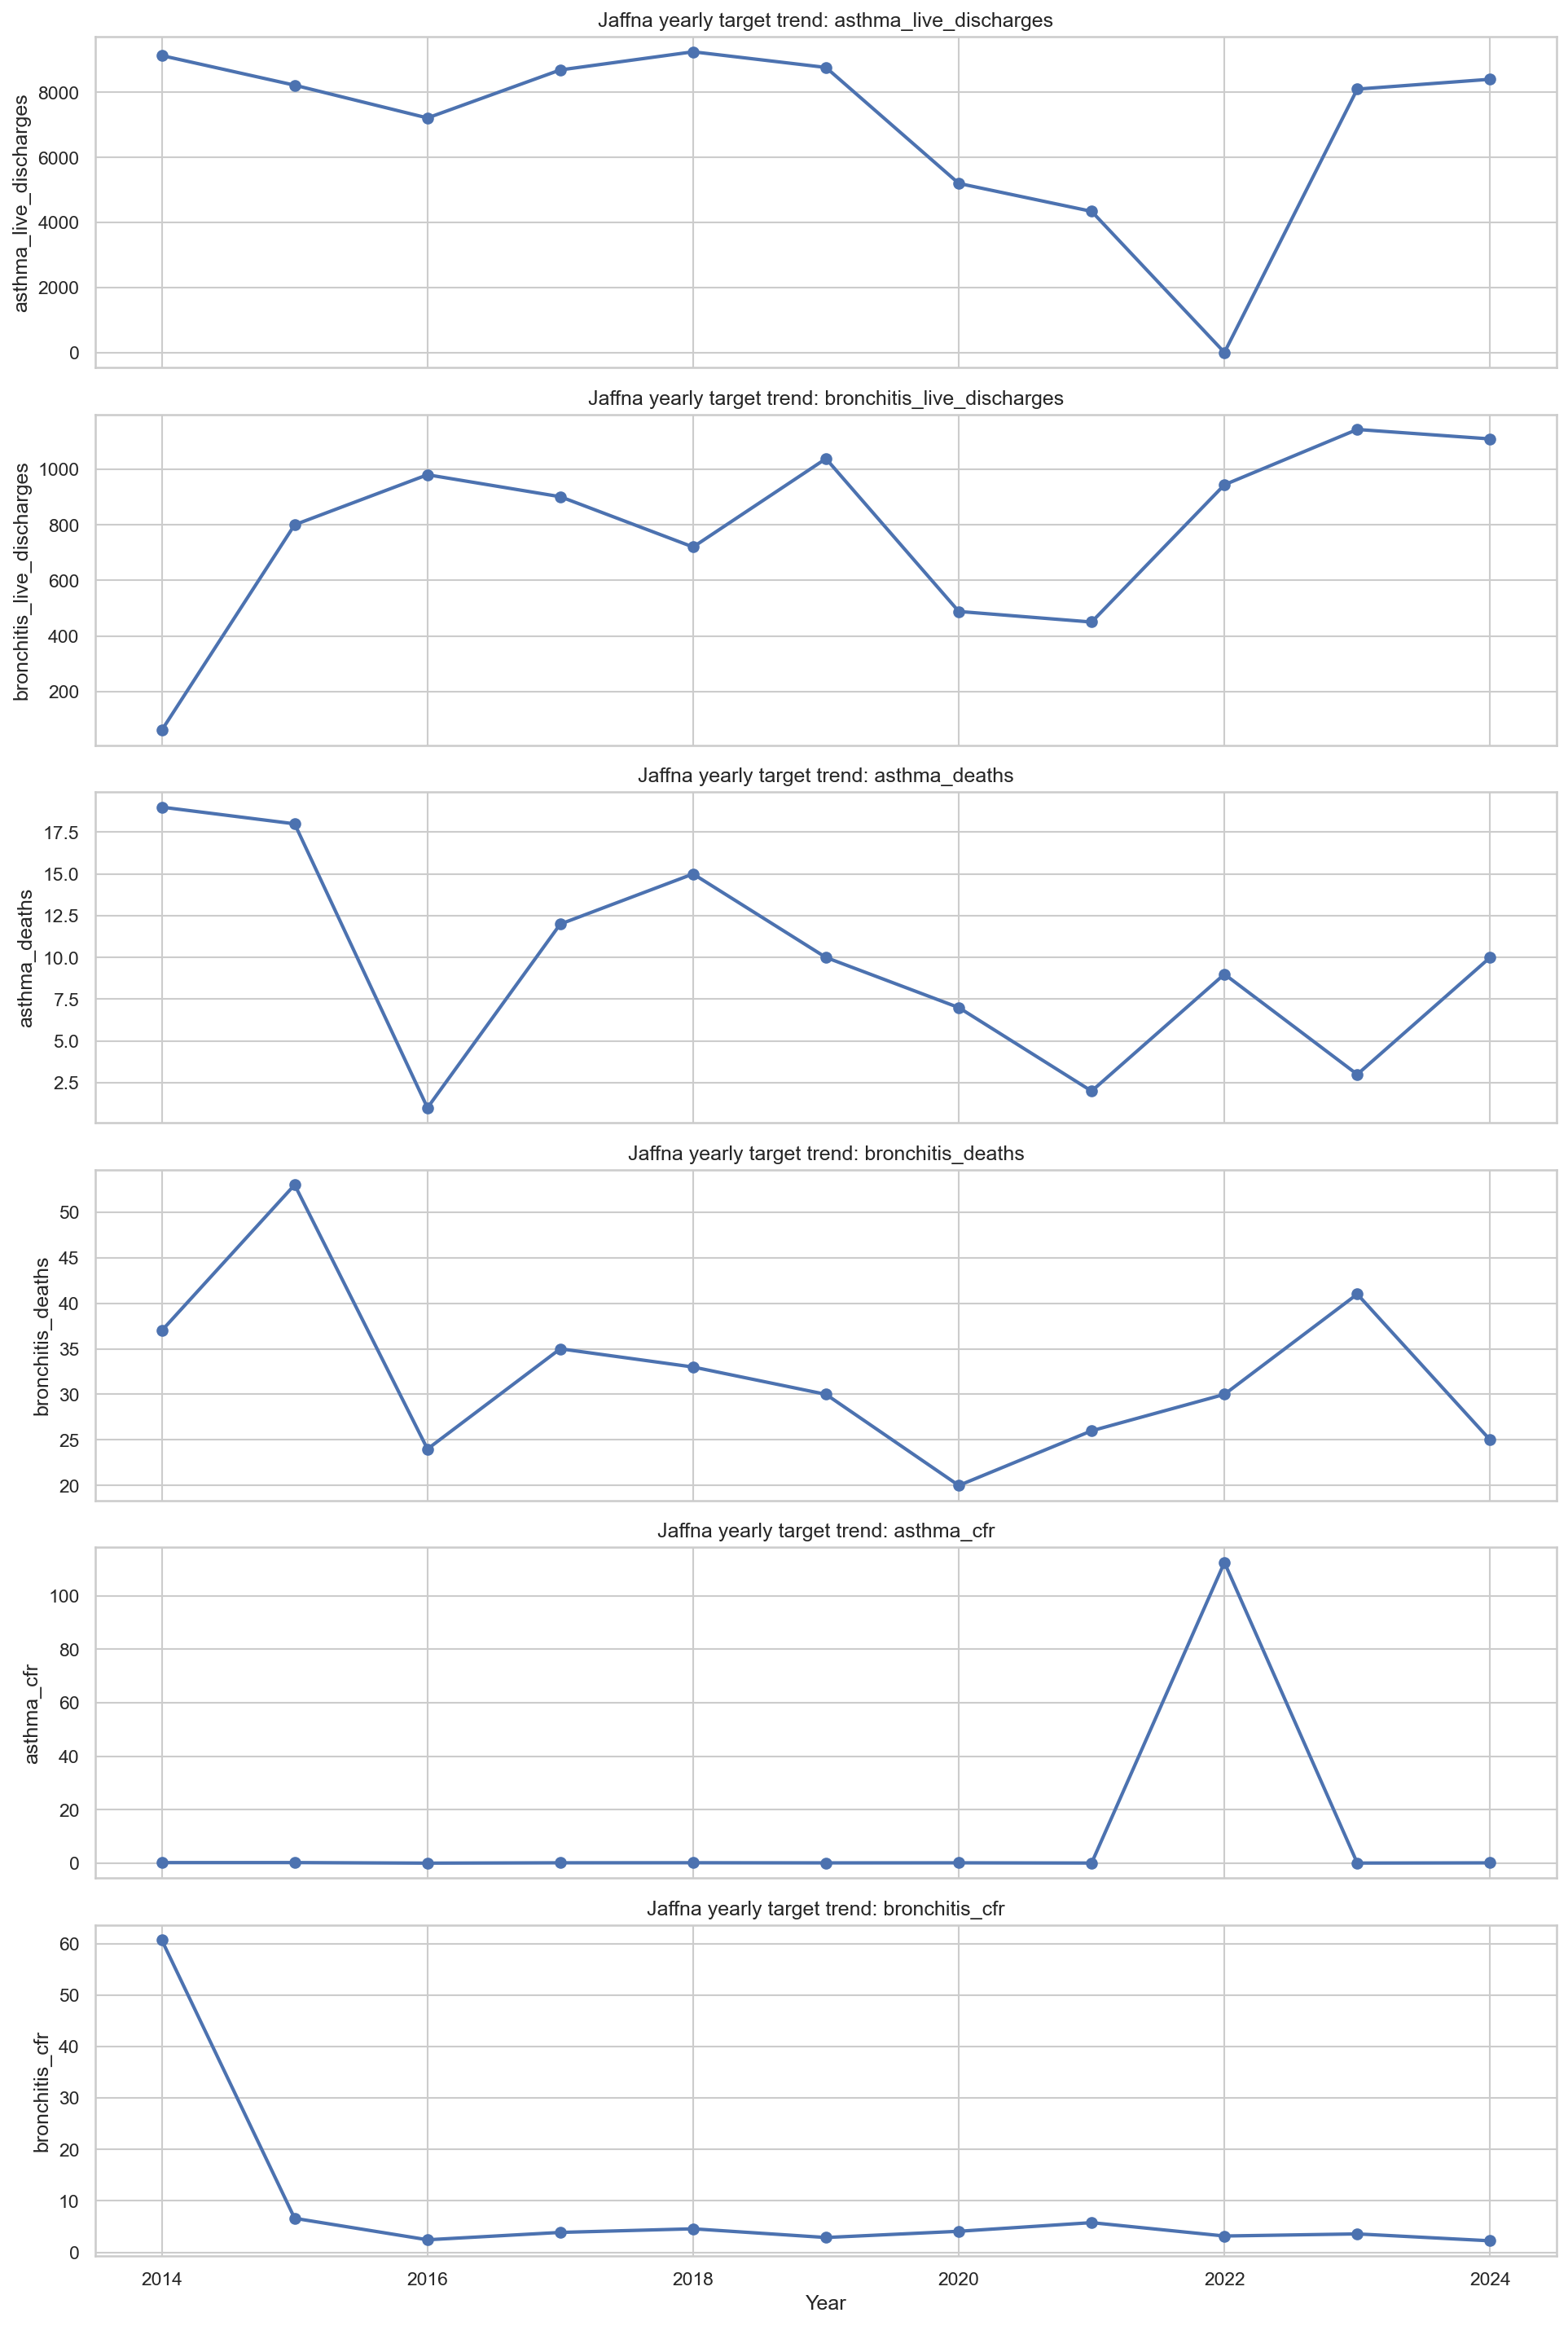

The table this chart was drawn from, first rows:
year, asthma_live_discharges, bronchitis_live_discharges, asthma_deaths, bronchitis_deaths, asthma_cfr, bronchitis_cfr
2014, 9127, 61.0, 19.0, 37.0, 0.21, 60.66
2015, 8217, 800.0, 18.0, 53.0, 0.22, 6.62
2016, 7211, 980.0, 1.0, 24.0, 0.01, 2.45
2017, 8686, 901.0, 12.0, 35.0, 0.14, 3.88
2018, 9243, 720.0, 15.0, 33.0, 0.16, 4.58
2019, 8762, 1038, 10.0, 30.0, 0.11, 2.89
2020, 5200, 488.0, 7.0, 20.0, 0.13, 4.1
2021, 4342, 450.0, 2.0, 26.0, 0.05, 5.78
2022, 8.0, 944.0, 9.0, 30.0, 112.5, 3.18
2023, 8097, 1143, 3.0, 41.0, 0.04, 3.59
2024, 8399, 1109, 10.0, 25.0, 0.12, 2.25
